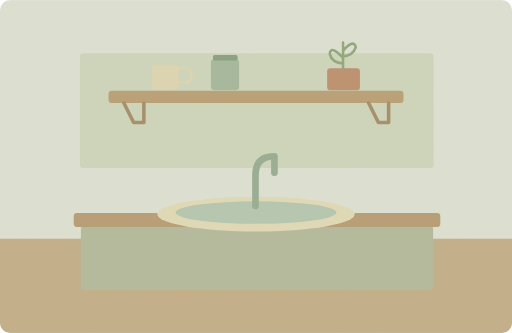
t = 0.00 s
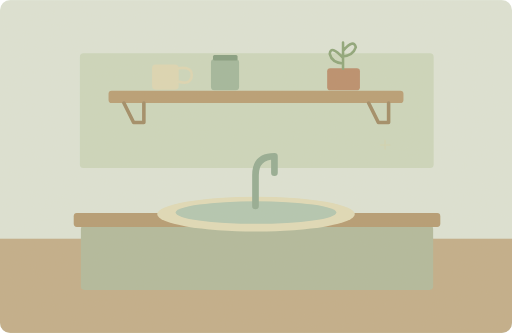
t = 1.25 s
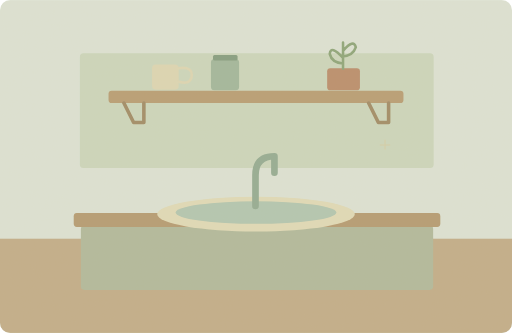
t = 3.75 s
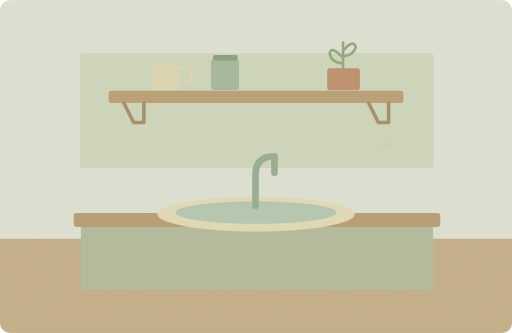
t = 5.00 s
t = 6.25 s: frame unchanged from t = 3.75 s, image omitted
t = 8.75 s: frame unchanged from t = 1.25 s, image omitted

The animated SVG that drew these frames (rendered in a browser with its animation timeline set to each time). Animation: 1 SMIL element (animate=1); one cycle of 10.00 s, repeats indefinitely.

<svg xmlns="http://www.w3.org/2000/svg" width="1000" height="650" viewBox="0 0 1000 650" role="img" aria-labelledby="title desc"><title id="title">单词小故事</title><desc id="desc">A small wooden shelf hangs above the kitchen sink.</desc><metadata>{"wordId": "above", "dailyExample": "A small wooden shelf hangs above the kitchen sink.", "source": "https://github.com/go1app/word-atlas/blob/main/public/atlas/entries/4.json", "attribution": "Word Atlas contributors — CC BY 4.0", "license": "https://creativecommons.org/licenses/by/4.0/", "changes": "New original vector animation interpreting the daily example.", "durationSeconds": 10}</metadata><defs><clipPath id="frame"><rect width="1000" height="650" rx="20"/></clipPath><filter id="paper"><feTurbulence type="fractalNoise" baseFrequency=".74" numOctaves="3" stitchTiles="stitch"/><feColorMatrix type="saturate" values="0"/><feComponentTransfer><feFuncA type="linear" slope=".065"/></feComponentTransfer><feBlend in="SourceGraphic" mode="soft-light"/></filter><filter id="glow" x="-100%" y="-100%" width="300%" height="300%"><feGaussianBlur stdDeviation="8"/></filter></defs><g clip-path="url(#frame)"><rect x="0" y="0" width="1000" height="650" rx="0" fill="#dce4d7" /><rect x="0" y="466" width="1000" height="184" rx="0" fill="#c0ac88" /><rect x="156" y="104" width="691" height="224" rx="7" fill="#cbd7bd" /><rect x="212" y="177" width="576" height="24" rx="6" fill="#b69b72" /><path d="M242 201L261 239H281V201M720 201L739 239H759V201" fill="none" stroke="#9e8964" stroke-width="7" stroke-linecap="round" stroke-linejoin="round" /><rect x="158" y="440" width="688" height="126" rx="7" fill="#afb99b" /><rect x="144" y="416" width="716" height="27" rx="6" fill="#b39970" /><ellipse cx="500" cy="418" rx="193" ry="34" fill="#e0dbb8"/><ellipse cx="500" cy="415" rx="157" ry="22" fill="#b0c6b1"/><path d="M499 402V342Q499 305 536 305V337" fill="none" stroke="#91aa92" stroke-width="13" stroke-linecap="round" stroke-linejoin="round" /><rect x="297" y="126" width="52" height="49" rx="7" fill="#dcd7b4" /><path d="M349 133q29 -4 25 18q-4 15 -26 8" fill="none" stroke="#dcd7b4" stroke-width="5" stroke-linecap="round" stroke-linejoin="round" /><rect x="412" y="115" width="55" height="61" rx="7" fill="#9fb69b" /><rect x="416" y="107" width="48" height="11" rx="3" fill="#819b7e" /><rect x="639" y="133" width="64" height="43" rx="6" fill="#b88b69" /><path d="M670 134V83M670 113q-24 -26 -26 -8q4 17 26 19M670 99q21 -24 25 -7q-5 16 -25 18" fill="none" stroke="#8aa377" stroke-width="5" stroke-linecap="round" stroke-linejoin="round" /><g><animate attributeName="opacity" values=".2;.65;.2" keyTimes="0;.5;1" dur="10s" repeatCount="indefinite"/><path d="M752 291v-17M743 283h18" fill="none" stroke="#d9cba0" stroke-width="3" stroke-linecap="round" stroke-linejoin="round" /></g><rect width="1000" height="650" fill="#ddc8a0" opacity=".14" filter="url(#paper)" pointer-events="none"/></g></svg>
